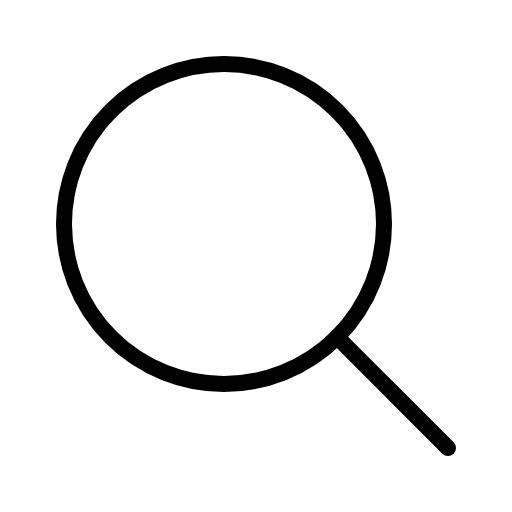
t = 0.00 s
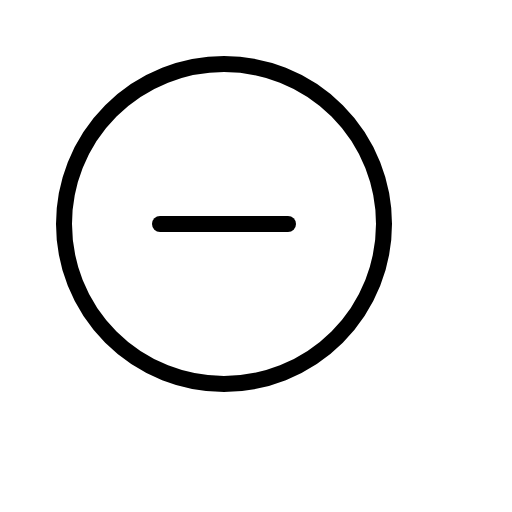
t = 0.60 s
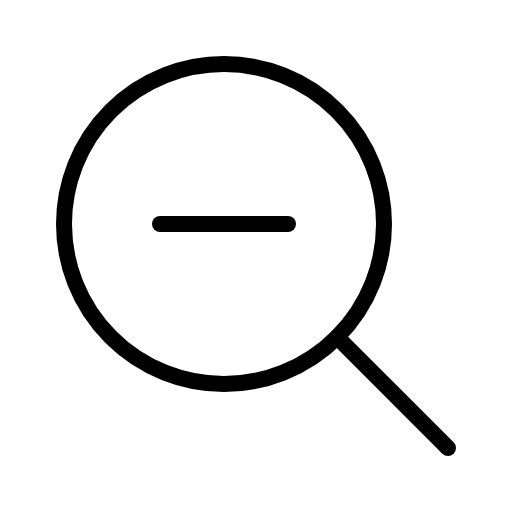
t = 0.98 s
t = 1.35 s: frame unchanged from t = 0.98 s, image omitted
t = 1.73 s: frame unchanged from t = 0.98 s, image omitted

The animated SVG that drew these frames (rendered in a browser with its animation timeline set to each time). Animation: 1 CSS @keyframes rule; one cycle of 2.10 s, repeats indefinitely.

<svg xmlns="http://www.w3.org/2000/svg" viewBox="0 0 256 256">
  <style>
    .draw-line {
      stroke-dasharray: 2000;
      stroke-dashoffset: 0;
    }
    svg:hover .draw-line {
      animation: phosphor-draw-in 1.5s ease-in-out infinite alternate;
    }
    @keyframes phosphor-draw-in {
      0%   { stroke-dashoffset: 2000; }
      100% { stroke-dashoffset: 0; }
    }
  </style><rect width="256" height="256" fill="none"/><line x1="80" y1="112" x2="144" y2="112" fill="none" stroke="currentColor" stroke-linecap="round" stroke-linejoin="round" stroke-width="8" class="draw-line" pathLength="1" style="animation-delay: 0s"/><circle cx="112" cy="112" r="80" fill="none" stroke="currentColor" stroke-linecap="round" stroke-linejoin="round" stroke-width="8" class="draw-line" pathLength="1" style="animation-delay: 0.3s"/><line x1="168.57" y1="168.57" x2="224" y2="224" fill="none" stroke="currentColor" stroke-linecap="round" stroke-linejoin="round" stroke-width="8" class="draw-line" pathLength="1" style="animation-delay: 0.6s"/></svg>
